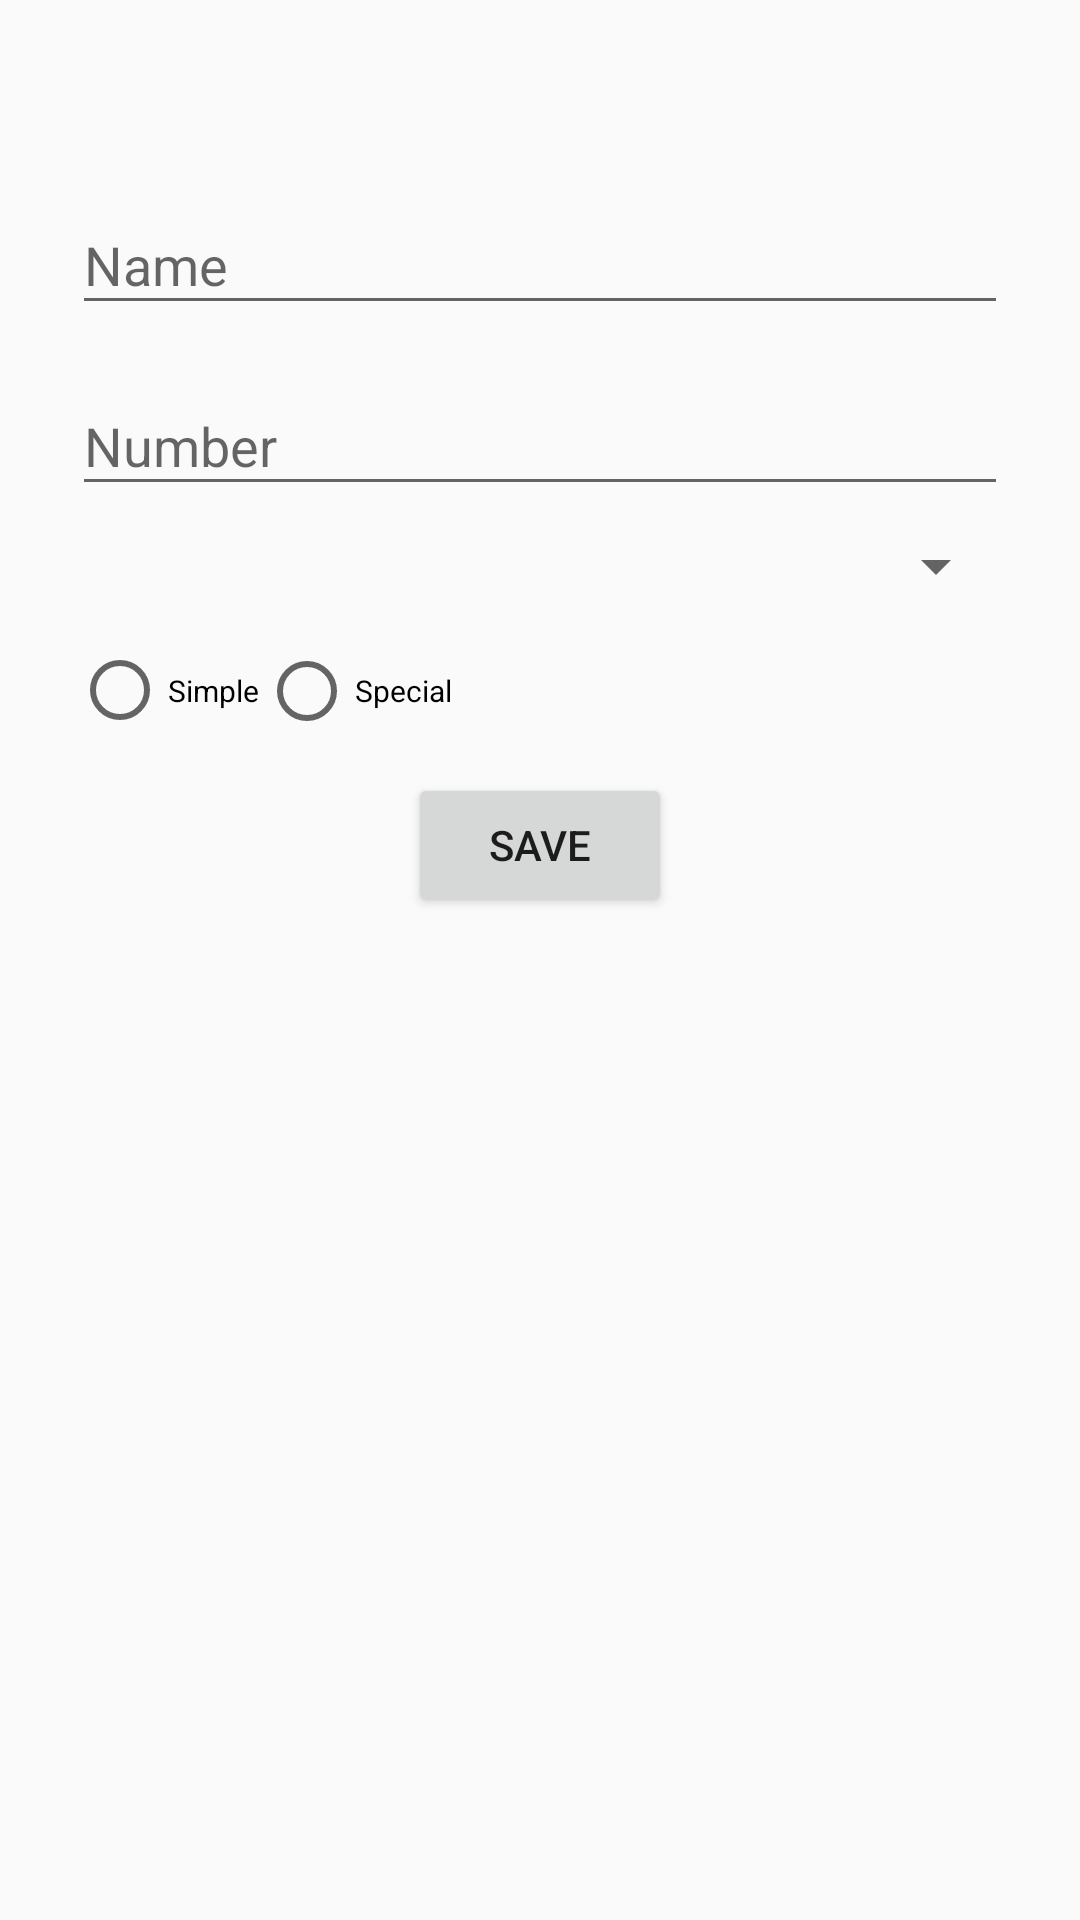

This screen was rendered from an Android layout file. Write that file and the resources it references.
<!-- AndroidManifest.xml: application theme AppTheme -->
<!-- res/layout/activity_sign_info.xml -->
<?xml version="1.0" encoding="utf-8"?>
<ScrollView
    xmlns:android="http://schemas.android.com/apk/res/android"
    android:layout_width="fill_parent"
    android:layout_height="fill_parent"
    android:fitsSystemWindows="true">

    <LinearLayout
        android:orientation="vertical"
        android:layout_width="match_parent"
        android:layout_height="wrap_content"
        android:paddingTop="56dp"
        android:paddingLeft="24dp"
        android:paddingRight="24dp">
    <android.support.design.widget.TextInputLayout
        android:layout_width="match_parent"
        android:layout_height="wrap_content">
        <EditText
            android:layout_width="fill_parent"
            android:layout_height="wrap_content"
            android:drawableTint="#FF4081"
            android:id="@+id/input_name"
            android:singleLine="true"
            android:hint="Name"
            android:inputType="textEmailAddress" />

    </android.support.design.widget.TextInputLayout>


        <android.support.design.widget.TextInputLayout
            android:layout_width="match_parent"
            android:layout_height="wrap_content"
            android:layout_marginTop="8dp"
            android:layout_marginBottom="8dp">
            <EditText android:id="@+id/input_number"
                android:layout_width="match_parent"
                android:layout_height="wrap_content"
                android:inputType="textEmailAddress"
                android:hint="Number" />
        </android.support.design.widget.TextInputLayout>

        <Spinner
            android:id="@+id/spinner"
            android:layout_width="fill_parent"
            android:layout_height="wrap_content"

            />
        <RadioGroup
            android:layout_width="fill_parent"
            android:layout_height="wrap_content"
            android:layout_below="@+id/imageView"
            android:layout_marginTop="2dp"
            android:weightSum="1"
            android:orientation="horizontal"
            android:id="@+id/radioGroup"
            >

            <RadioButton
                android:layout_width="wrap_content"
                android:layout_height="55dp"
                android:text="Simple"
                android:id="@+id/radioButton"
                android:checked="false"
                android:textSize="10dp" />

            <RadioButton
                android:layout_width="wrap_content"
                android:layout_height="wrap_content"
                android:text="Special"
                android:id="@+id/radioButton2"
                android:checked="false"
                android:textSize="10dp"
                android:layout_weight="0.13" />
        </RadioGroup>
        <Button

            android:layout_width="wrap_content"
            android:layout_height="wrap_content"
            android:onClick="updateDetails"
            android:layout_gravity="center_horizontal"
            android:text="Save" />
    </LinearLayout>

</ScrollView>
<!-- resources referenced by this layout -->
<resources>
  <style name="AppTheme" parent="Theme.AppCompat.Light.DarkActionBar">
          
          <item name="colorPrimary">@color/colorPrimary</item>
          <item name="colorPrimaryDark">@color/colorPrimaryDark</item>
          <item name="colorAccent">@color/colorAccent</item>
      </style>
  <!-- not gathered from this repository: default colours our renderer supplied (Android Studio template values) -->
  <color name="colorPrimary">#FF6200EE</color>
  <color name="colorPrimaryDark">#FF3700B3</color>
  <color name="colorAccent">#FF03DAC5</color>
</resources>
